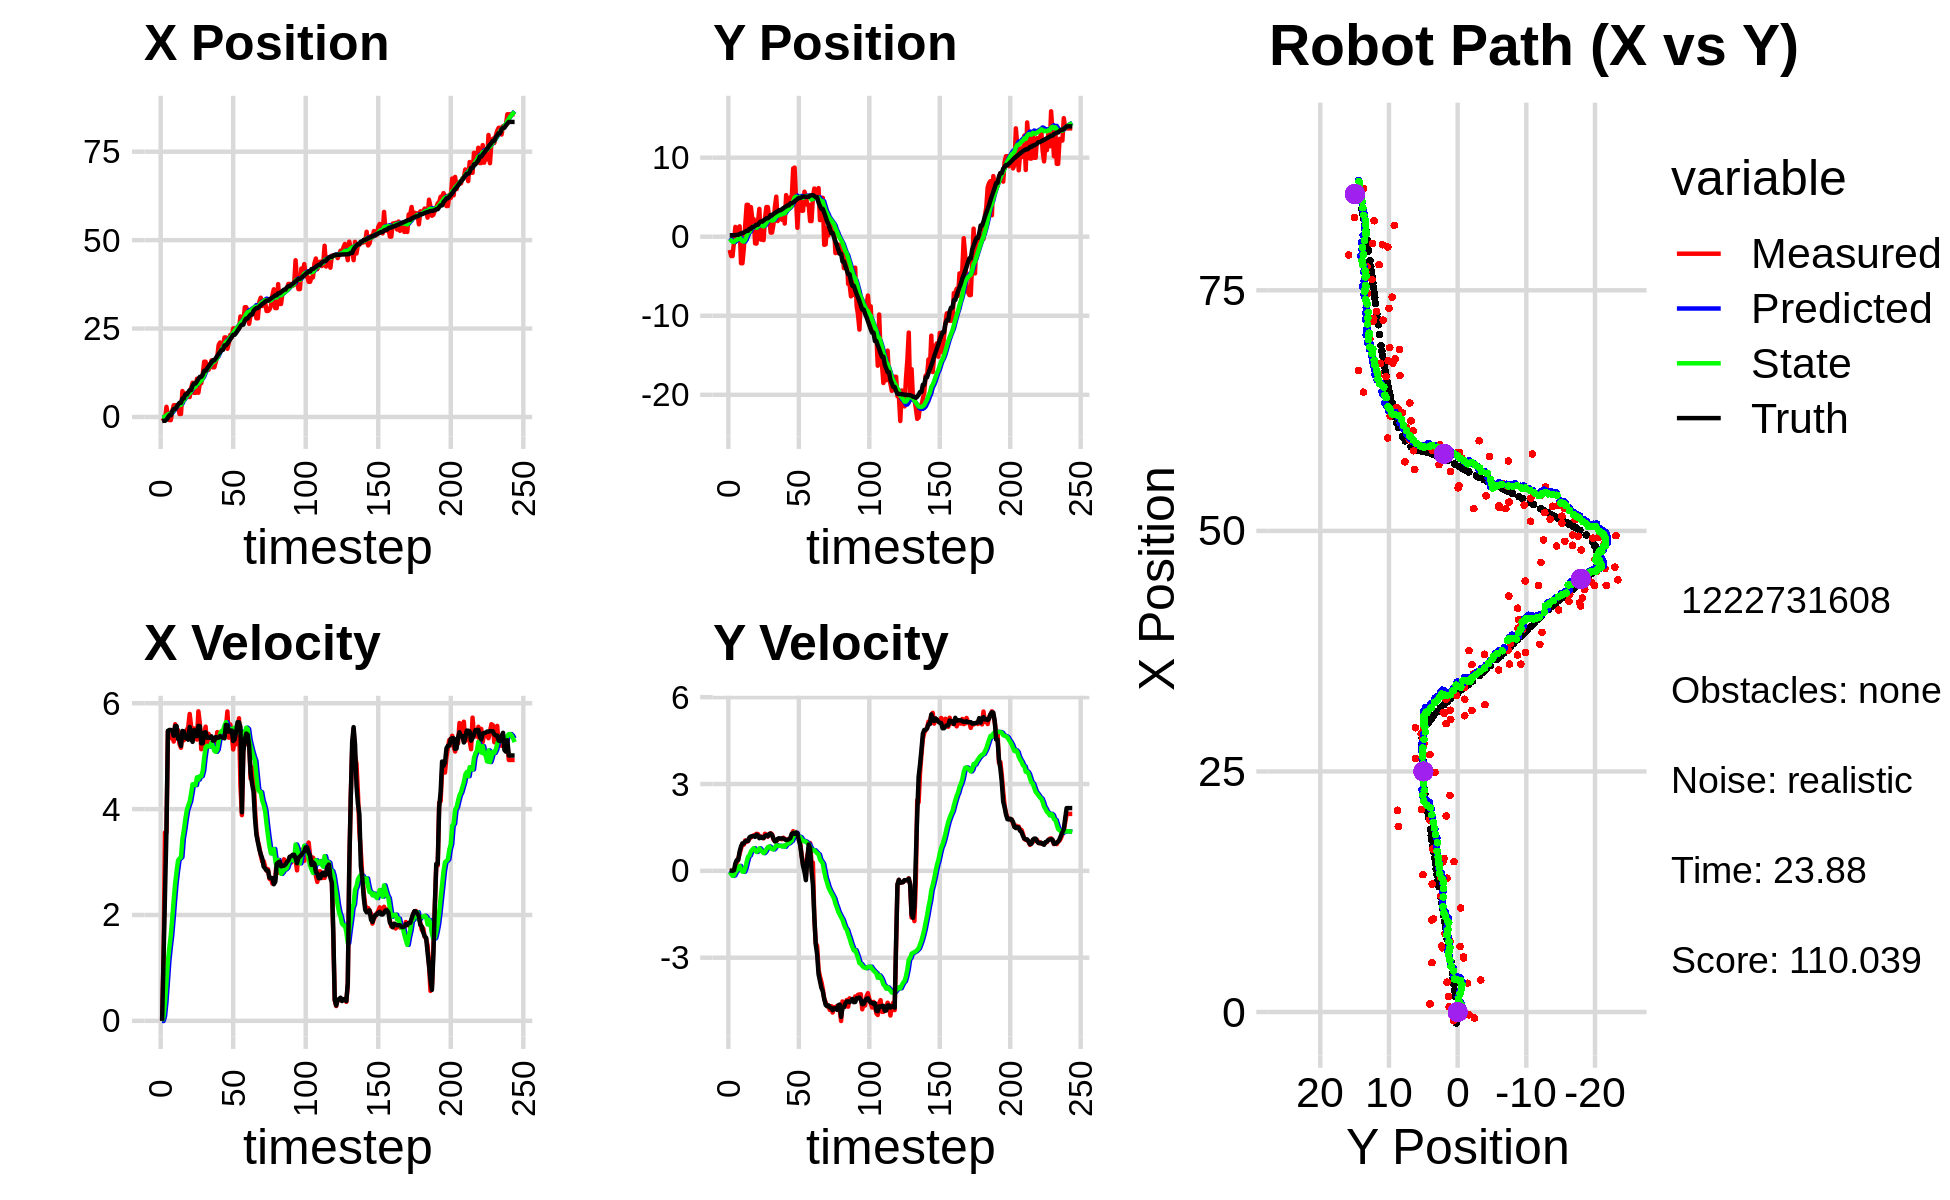

The data file committed next to this chart (first rows):
-2.923166746125659965e-01, -1.682554528256954285e+00, 0.000000000000000000e+00, -0.000000000000000000e+00, 0.000000000000000000e+00, 0.000000000000000000e+00, 0.000000000000000000e+00, 0.000000000000000000e+00, -2.138705503370507202e-02, -1.564136784582363937e-01, 0.000000000000000000e+00, 0.000000000000000000e+00, -1.149644017029142651e+00, 1.886449615946011460e-01, 0.000000000000000000e+00, 0.000000000000000000e+00, 0.000000000000000000e+00, 1.094316685339435935e-04
-2.923166746125659965e-01, -1.682554528256954285e+00, 0.000000000000000000e+00, 0.000000000000000000e+00, -2.138705503370507202e-02, -1.564136784582363937e-01, 0.000000000000000000e+00, 0.000000000000000000e+00, -4.314325155047493698e-02, -2.900401583578569031e-01, -3.889056090077738781e-03, -3.869009135620255641e-02, -1.149644017029142651e+00, 1.886449615946011460e-01, 0.000000000000000000e+00, 0.000000000000000000e+00, 0.000000000000000000e+00, -1.929380669025704265e-04
-6.312101181718423604e-01, -2.448331410563932220e+00, 1.202000003854754473e+00, -2.084795696661769361e-04, -4.353215715948271364e-02, -2.939091674934771747e-01, -3.889056090077738781e-03, -3.869009135620255641e-02, -6.468749691442356176e-02, -4.787532984833045568e-01, 8.114539961515139510e-02, -1.090587674691047282e-01, -1.088479161059034084e+00, 1.886577064490397304e-01, 1.199999999999999956e+00, 0.000000000000000000e+00, 1.200000047683715820e+00, 1.734438992571085691e-04
-6.312101181718423604e-01, -2.448331410563932220e+00, 3.558979482801450711e+00, 1.208923530994276442e-02, -5.657295695290841947e-02, -4.896591752302150158e-01, 8.114539961515139510e-02, -1.090587674691047282e-01, 6.540355008129140890e-03, -6.538091067081950314e-01, 3.527896877666478193e-01, -1.749773530147405720e-01, -1.088479161059034084e+00, 1.886577064490397304e-01, 2.399999999999999911e+00, 3.000000000000000062e-03, 3.599999904632568359e+00, -3.396813292056322098e-03
2.868463636112702719e+00, -6.216824102240183780e-01, 3.558979482801450711e+00, 1.208923530994276442e-02, 4.181932378479392282e-02, -6.713068420096690581e-01, 3.527896877666478193e-01, -1.749773530147405720e-01, 4.624419054839364884e-01, -6.584476828462411113e-01, 7.324380042173141980e-01, -1.583492664557026308e-01, -7.567301987008062669e-01, 1.900046417771811269e-01, 3.600000000000000089e+00, 1.799999999999999864e-02, 3.599999904632568359e+00, -3.396813292056322098e-03
5.403063300645761791e-01, 1.239940306917152846e+00, 5.471224710014820580e+00, 1.393905138344692096e-01, 5.356857059056678860e-01, -6.742826094918114022e-01, 7.324380042173141980e-01, -1.583492664557026308e-01, 7.423806914524671008e-01, -4.932663363429526382e-01, 1.124322199347627116e+00, -5.576691794873994690e-02, -1.605578656602584531e-01, 2.042883846576917239e-01, 5.479000000000000092e+00, 2.600000000000000089e-01, 5.485000133514404297e+00, -2.547151222825050354e-02
-8.990721701678038302e-01, 5.985629479406578968e-01, 5.347001383011016351e+00, 2.925771938400450467e-01, 8.548129113872298124e-01, -4.988430281378266606e-01, 1.124322199347627116e+00, -5.576691794873994690e-02, 8.515821806318643050e-01, -3.862896477790699334e-01, 1.389086846892015226e+00, 1.313333229276014702e-02, 4.710835218030760552e-01, 2.376310745389405010e-01, 5.495000000000000107e+00, 3.719999999999999973e-01, 5.507999897003173828e+00, -5.466348305344581604e-02
-8.990721701678038302e-01, 5.985629479406578968e-01, 5.339215173395380098e+00, 4.108607263557511602e-01, 9.904908653210657832e-01, -3.849763145497939187e-01, 1.389086846892015226e+00, 1.313333229276014702e-02, 9.600739466669143685e-01, -2.798343671073181271e-01, 1.618515079332229600e+00, 7.781463685547020115e-02, 4.710835218030760552e-01, 2.376310745389405010e-01, 5.495000000000000107e+00, 3.719999999999999973e-01, 5.507999897003173828e+00, -7.680016756057739258e-02
1.625612539387016220e+00, 1.313344432575815457e+00, 5.402285173913174532e+00, 5.862346505883260228e-01, 1.121925454600137373e+00, -2.720529034217711306e-01, 1.618515079332229600e+00, 7.781463685547020115e-02, 1.359174695197646665e+00, -1.084235692464092793e-01, 1.941739479978387140e+00, 1.720254559527187588e-01, 1.610892176834485268e+00, 3.405487076856583140e-01, 5.479000000000000092e+00, 6.670000000000000373e-01, 5.519999980926513672e+00, -1.080930829048156738e-01
3.320813059948569457e+00, -3.357958183834190091e+00, 5.275576419629330438e+00, 7.736375645061365214e-01, 1.553348643195485490e+00, -9.122102365113740619e-02, 1.941739479978387140e+00, 1.720254559527187588e-01, 1.917356246676273024e+00, -3.542482881713139298e-01, 2.286021605752664332e+00, 5.952914248034414657e-02, 2.235888361987510287e+00, 4.301072501463380493e-01, 5.386000000000000121e+00, 8.449999999999999734e-01, 5.452000141143798828e+00, -1.456072926521301270e-01
3.320813059948569457e+00, -3.357958183834190091e+00, 5.603466675696097354e+00, 9.353741808823806680e-01, 2.145958407251539413e+00, -3.482953739232795276e-01, 2.286021605752664332e+00, 5.952914248034414657e-02, 2.441137115273145142e+00, -5.773646506624531272e-01, 2.598464604340095185e+00, -3.056192593142140201e-02, 2.235888361987510287e+00, 4.301072501463380493e-01, 5.567999999999999616e+00, 9.489999999999999547e-01, 5.452000141143798828e+00, -1.654027104377746582e-01
2.994313448854102777e+00, -1.432599306290379015e+00, 5.421977868866599160e+00, 9.050786595823678837e-01, 2.700983575707154749e+00, -5.804208432555952868e-01, 2.598464604340095185e+00, -3.056192593142140201e-02, 2.869699373514553731e+00, -6.156231980178213936e-01, 2.829102503835010385e+00, -2.871155266846733140e-02, 2.865034937917358526e+00, 5.345828521369254682e-01, 5.567999999999999616e+00, 9.489999999999999547e-01, 5.647999763488769531e+00, -1.654027104377746582e-01
3.107516318770141339e+00, 1.533774137206224575e+00, 5.489419630519672744e+00, 1.050331202938285413e+00, 3.152609623898054991e+00, -6.184943532846681746e-01, 2.829102503835010385e+00, -2.871155266846733140e-02, 3.273710180613902399e+00, -3.802763108508355194e-01, 3.029842842622612054e+00, 1.005012278680696702e-01, 3.500258327191128949e+00, 6.467760192739070435e-01, 5.323000000000000398e+00, 1.016999999999999904e+00, 5.419000148773193359e+00, -1.890524178743362427e-01
8.416277174700089736e-01, 4.029999643179530189e+00, 5.231105555101872362e+00, 1.000906062972481081e+00, 3.576694464876163604e+00, -3.702261880640285718e-01, 3.029842842622612054e+00, 1.005012278680696702e-01, 3.359885221226490248e+00, 6.035849052724689967e-02, 3.067441928936363027e+00, 3.107553129716155160e-01, 4.012499690043189737e+00, 7.444201994159093116e-01, 5.317000000000000171e+00, 1.044999999999999929e+00, 5.419000148773193359e+00, -1.890524178743362427e-01
8.416277174700089736e-01, 4.029999643179530189e+00, 5.158764985175209539e+00, 1.027008391186355007e+00, 3.666629414120126551e+00, 9.143402182440844850e-02, 3.067441928936363027e+00, 3.107553129716155160e-01, 3.433645171160007781e+00, 4.724780216412723943e-01, 3.091964897617230257e+00, 4.918697991493029553e-01, 4.012499690043189737e+00, 7.444201994159093116e-01, 5.192999999999999616e+00, 1.034000000000000030e+00, 5.295000076293945312e+00, -1.965110599994659424e-01
7.330427289043567107e+00, 1.088744461207371783e+00, 5.457310550148367412e+00, 1.114748165079042286e+00, 3.742841660921730984e+00, 5.216650015562026566e-01, 3.091964897617230257e+00, 4.918697991493029553e-01, 4.276375249590967265e+00, 5.974712959023039671e-01, 3.439637892971968647e+00, 5.341095741913371997e-01, 5.233719706748459544e+00, 9.902005479146500644e-01, 5.475999999999999979e+00, 1.157999999999999918e+00, 5.597000122070312500e+00, -2.014950066804885864e-01
5.124567032228492636e+00, 3.743855207107709582e+00, 5.300591504873005455e+00, 1.150436169930933783e+00, 4.620339038888164218e+00, 6.508822533214376760e-01, 3.439637892971968647e+00, 5.341095741913371997e-01, 4.767452839988521873e+00, 9.510604075725270778e-01, 3.603357439228413117e+00, 6.723741739877343582e-01, 5.233719706748459544e+00, 9.902005479146500644e-01, 5.469000000000000306e+00, 1.187999999999999945e+00, 5.465000152587890625e+00, -2.137244492769241333e-01
6.671231091105059186e+00, 2.220144420682855113e+00, 5.375373593682318152e+00, 1.201424818176240805e+00, 5.127788583911363496e+00, 1.018297824971300614e+00, 3.603357439228413117e+00, 6.723741739877343582e-01, 5.392835024416601009e+00, 1.145978476484304398e+00, 3.809162318590184615e+00, 7.336145952787083147e-01, 6.368182063747998889e+00, 1.238929300537356948e+00, 5.341999999999999638e+00, 1.195999999999999952e+00, 5.473999977111816406e+00, -2.198913693428039551e-01
6.671231091105059186e+00, 2.220144420682855113e+00, 5.496387887016329188e+00, 1.228472161552786268e+00, 5.773751256275619248e+00, 1.219339936012175274e+00, 3.809162318590184615e+00, 7.336145952787083147e-01, 5.958770358368347786e+00, 1.327349498646996917e+00, 3.977963106044025476e+00, 7.850947946402533351e-01, 6.368182063747998889e+00, 1.238929300537356948e+00, 5.341000000000000192e+00, 1.197999999999999954e+00, 5.473999977111816406e+00, -2.198913693428039551e-01
5.730877757160346420e+00, -8.417485662316849249e-01, 5.546905171600613471e+00, 1.240846159172154906e+00, 6.356566668972750023e+00, 1.405858978111022228e+00, 3.977963106044025476e+00, 7.850947946402533351e-01, 6.356815440447207699e+00, 1.223561162504914757e+00, 4.066006987012242391e+00, 7.147184055127241420e-01, 6.979521632378903995e+00, 1.375597148341304310e+00, 5.309999999999999609e+00, 1.173000000000000043e+00, 5.438000202178955078e+00, -2.200773358345031738e-01
5.621459126819258856e+00, -8.678818650245012645e-01, 5.797533554715342596e+00, 1.279285457306856610e+00, 6.763416139148431760e+00, 1.295033003056187182e+00, 4.066006987012242391e+00, 7.147184055127241420e-01, 6.710546423856329490e+00, 1.124350465166766622e+00, 4.141834949815535794e+00, 6.510617745046103355e-01, 7.608797908439315805e+00, 1.514560370439546721e+00, 5.551000000000000156e+00, 1.250000000000000000e+00, 5.690000057220458984e+00, -2.171800285577774048e-01
8.154334016107883443e+00, 1.841724455027457408e+00, 5.567723099072353854e+00, 1.271212059379902781e+00, 7.124729918837883424e+00, 1.189456642617227722e+00, 4.141834949815535794e+00, 6.510617745046103355e-01, 7.312877033375571045e+00, 1.269959337262026811e+00, 4.297006250857831944e+00, 6.904393887318551748e-01, 7.608797908439315805e+00, 1.514560370439546721e+00, 5.330000000000000071e+00, 1.219000000000000083e+00, 5.467000007629394531e+00, -2.244704216718673706e-01
9.682238936449275357e+00, 3.516932158952959409e+00, 5.372003006763654831e+00, 1.179654057477128593e+00, 7.742577658461354595e+00, 1.339003276135212417e+00, 4.297006250857831944e+00, 6.904393887318551748e-01, 8.021254105614897156e+00, 1.549140187573274430e+00, 4.468736037732736754e+00, 7.798697155200497999e-01, 8.831589579661125455e+00, 1.789682060252265172e+00, 5.269999999999999574e+00, 1.127999999999999892e+00, 5.388999938964843750e+00, -2.161620259284973145e-01
6.812599539840396012e+00, -3.595708319046009294e-01, 5.523685089220563782e+00, 1.183260719982807130e+00, 8.468127709388170388e+00, 1.627127159125279388e+00, 4.468736037732736754e+00, 7.798697155200497999e-01, 8.322973327723508064e+00, 1.466338605479527324e+00, 4.469680959231157935e+00, 7.201761037982939984e-01, 9.445193171950815980e+00, 1.921149639942107745e+00, 5.491999999999999993e+00, 1.177999999999999936e+00, 5.617000102996826172e+00, -2.110265046358108521e-01
6.812599539840396012e+00, -3.595708319046009294e-01, 5.467045347075567996e+00, 1.156355122471361296e+00, 8.769941423646624656e+00, 1.538356215859356668e+00, 4.469680959231157935e+00, 7.201761037982939984e-01, 8.586572145431297542e+00, 1.386666089321011652e+00, 4.452105712926385017e+00, 6.648874724778183198e-01, 9.445193171950815980e+00, 1.921149639942107745e+00, 5.378999999999999559e+00, 1.135999999999999899e+00, 5.498000144958496094e+00, -2.084415405988693237e-01
1.080153590486147230e+01, -4.349817939950193502e-01, 5.313444077448353120e+00, 1.123866345869838135e+00, 9.031782716723936844e+00, 1.453154836568793407e+00, 4.452105712926385017e+00, 6.648874724778183198e-01, 9.280408543696465173e+00, 1.303227928873161412e+00, 4.599794940477305971e+00, 6.109338591995632228e-01, 1.006988990297026554e+01, 2.053872852422309325e+00, 5.378999999999999559e+00, 1.135999999999999899e+00, 5.498000144958496094e+00, -2.089694142341613770e-01
6.850858331107232857e+00, 2.333061202843442317e+00, 5.847275597754854282e+00, 1.281235659281111605e+00, 9.740388037744196481e+00, 1.364321314793117690e+00, 4.599794940477305971e+00, 6.109338591995632228e-01, 9.459109678217394901e+00, 1.472503549055772742e+00, 4.557031100799536993e+00, 6.592189657811917680e-01, 1.070027244081591533e+01, 2.187571912616949721e+00, 5.572000000000000064e+00, 1.203999999999999959e+00, 5.701000213623046875e+00, -2.157076150178909302e-01
9.564580798071519396e+00, 3.755325107665300255e+00, 5.623582541696252157e+00, 1.232220777843695769e+00, 9.914812788297348689e+00, 1.538425445633891941e+00, 4.557031100799536993e+00, 6.592189657811917680e-01, 9.923711099842327243e+00, 1.752270897180261855e+00, 4.620259507073721572e+00, 7.467303667569412662e-01, 1.134013068668271096e+01, 2.327611952629868419e+00, 5.565999999999999837e+00, 1.231999999999999984e+00, 5.701000213623046875e+00, -2.157076150178909302e-01
9.564580798071519396e+00, 3.755325107665300255e+00, 5.130620213242687022e+00, 1.181930548534434022e+00, 1.038573705054970020e+01, 1.826943933855955882e+00, 4.620259507073721572e+00, 7.467303667569412662e-01, 1.031311976058628233e+01, 2.010399865978000022e+00, 4.619753140477474318e+00, 8.207331996781546124e-01, 1.134013068668271096e+01, 2.327611952629868419e+00, 5.240999999999999659e+00, 1.195000000000000062e+00, 5.375999927520751953e+00, -2.264178395271301270e-01
1.203935003280911964e+01, 2.437852009968400679e+00, 5.197319926750795460e+00, 1.264779164178993609e+00, 1.077509507463402905e+01, 2.092473185945815661e+00, 4.619753140477474318e+00, 8.207331996781546124e-01, 1.095092393740456238e+01, 2.137576237539965174e+00, 4.722417951222745991e+00, 8.419036576360772184e-01, 1.194141089906985442e+01, 2.467237024633714082e+00, 5.245000000000000107e+00, 1.274999999999999911e+00, 5.397999763488769531e+00, -2.387121766805648804e-01
1.562506949926753741e+01, 5.263681703781148968e-01, 5.435551691117625595e+00, 1.300654192700290368e+00, 1.142316573252683654e+01, 2.221766603303573007e+00, 4.722417951222745991e+00, 8.419036576360772184e-01, 1.195089285500517562e+01, 2.089183342577517699e+00, 4.973469946913255946e+00, 7.961164879675181050e-01, 1.305040061473942536e+01, 2.734630613346658023e+00, 5.442000000000000171e+00, 1.286000000000000032e+00, 5.592000007629394531e+00, -2.348702400922775269e-01
1.562506949926753741e+01, 5.263681703781148968e-01, 5.557440846112160493e+00, 1.262319648142526063e+00, 1.244823984969650077e+01, 2.168794991374269454e+00, 4.973469946913255946e+00, 7.961164879675181050e-01, 1.284932893349947314e+01, 2.041157886633610641e+00, 5.166623188045409876e+00, 7.524660822103703683e-01, 1.305040061473942536e+01, 2.734630613346658023e+00, 5.451999999999999957e+00, 1.239999999999999991e+00, 5.592000007629394531e+00, -2.233508229255676270e-01
1.391329830934522249e+01, 1.553592115406944529e+00, 5.187104576086875696e+00, 1.083210437893573630e+00, 1.336599125230401341e+01, 2.116404494854647655e+00, 5.166623188045409876e+00, 7.524660822103703683e-01, 1.343132845863014246e+01, 2.078319680551735438e+00, 5.193911894505118809e+00, 7.412035156013048187e-01, 1.366839683110819514e+01, 2.874074250073741066e+00, 5.347999999999999865e+00, 1.116000000000000103e+00, 5.462999820709228516e+00, -2.058690190315246582e-01
1.329988670367741044e+01, 3.712065964746195323e+00, 5.420841679763805487e+00, 1.030922340529348613e+00, 1.395071964808065346e+01, 2.152440032111865964e+00, 5.193911894505118809e+00, 7.412035156013048187e-01, 1.388482373934252223e+01, 2.297457359679113686e+00, 5.180239506184890708e+00, 7.976257542613190976e-01, 1.427872169033800631e+01, 3.000312596188848602e+00, 5.350999999999999979e+00, 1.018000000000000016e+00, 5.447000026702880859e+00, -1.879332959651947021e-01
1.427719700393353897e+01, 5.062925129343902597e+00, 5.377616265674624252e+00, 1.022701837571381667e+00, 1.440284768996101050e+01, 2.377219935105245430e+00, 5.180239506184890708e+00, 7.976257542613190976e-01, 1.439733693967419725e+01, 2.617691212391205280e+00, 5.189075406970495408e+00, 8.885694554076605245e-01, 1.489324271732502147e+01, 3.118338374982362549e+00, 5.347999999999999865e+00, 1.034000000000000030e+00, 5.447000026702880859e+00, -1.879332959651947021e-01
1.596713769426800766e+01, 1.979279069849371853e+00, 5.357361443331035922e+00, 1.074233133469520096e+00, 1.491624448037124750e+01, 2.706548157931971232e+00, 5.189075406970495408e+00, 8.885694554076605245e-01, 1.504775507763206654e+01, 2.649484916651328348e+00, 5.251109106594259224e+00, 8.691487030936307923e-01, 1.540812003648038164e+01, 3.221690206647018773e+00, 5.373999999999999666e+00, 1.108000000000000096e+00, 5.486999988555908203e+00, -2.059400826692581177e-01
1.403631782527710747e+01, 2.509148626620872236e+00, 5.327006002360977099e+00, 1.112820783356122778e+00, 1.557286598829149327e+01, 2.736399786960691305e+00, 5.251109106594259224e+00, 8.691487030936307923e-01, 1.539569810499909153e+01, 2.724559089166029402e+00, 5.184466138067710617e+00, 8.669079344212222704e-01, 1.601681029804271006e+01, 3.349155455604444942e+00, 5.293000000000000149e+00, 1.125000000000000000e+00, 5.412000179290771484e+00, -2.059400826692581177e-01
1.403631782527710747e+01, 2.509148626620872236e+00, 5.243606609706280786e+00, 1.110941561882997863e+00, 1.591414471880586312e+01, 2.811249882608151562e+00, 5.184466138067710617e+00, 8.669079344212222704e-01, 1.569604811669287336e+01, 2.792925267092860153e+00, 5.100509513352561974e+00, 8.622964103194801222e-01, 1.601681029804271006e+01, 3.349155455604444942e+00, 5.296000000000000263e+00, 1.114000000000000101e+00, 5.412000179290771484e+00, -2.087786346673965454e-01
1.560656547575730180e+01, 2.150784283016644594e+00, 5.229459077254491994e+00, 1.090743709967215702e+00, 1.620609906802813072e+01, 2.879154908124808010e+00, 5.100509513352561974e+00, 8.622964103194801222e-01, 1.614163593237414318e+01, 2.823452130309363817e+00, 5.081929679044415948e+00, 8.438976564908543532e-01, 1.662704932720800244e+01, 3.477678566301030116e+00, 5.360999999999999766e+00, 1.122999999999999998e+00, 5.477000236511230469e+00, -2.056286931037902832e-01
1.694397032312491191e+01, 3.600139142939148496e+00, 5.453277418783784469e+00, 1.144093392761170280e+00, 1.664982890027858531e+01, 2.907841895958449108e+00, 5.081929679044415948e+00, 8.438976564908543532e-01, 1.670186402700767658e+01, 2.977237979470494622e+00, 5.123522269375754945e+00, 8.717698200336461145e-01, 1.724252402814780538e+01, 3.606396942815979667e+00, 5.344999999999999751e+00, 1.116999999999999993e+00, 5.460000038146972656e+00, -2.067998945713043213e-01
2.037031567154453171e+01, 1.665616779755259902e+00, 5.273197891960744066e+00, 1.106312847047479453e+00, 1.721421625394525279e+01, 3.064414961473859389e+00, 5.123522269375754945e+00, 8.717698200336461145e-01, 1.759247125736404627e+01, 2.951038327386150684e+00, 5.283241958029931240e+00, 8.325116462129099615e-01, 1.785692489194086363e+01, 3.734738140740494039e+00, 5.349999999999999645e+00, 1.094000000000000083e+00, 5.460000038146972656e+00, -2.067998945713043213e-01
2.105650293884917446e+01, 5.262898712410105873e+00, 5.351941095568148121e+00, 1.060500299931947721e+00, 1.812079545316704099e+01, 3.034289492007441691e+00, 5.283241958029931240e+00, 8.325116462129099615e-01, 1.846932504784810902e+01, 3.233882361924833138e+00, 5.426538274098150261e+00, 9.069438529598896626e-01, 1.837109649197700278e+01, 3.838246136663298724e+00, 5.381000000000000227e+00, 1.066000000000000059e+00, 5.485000133514404297e+00, -1.956184506416320801e-01
1.996652835649019408e+01, 4.092503307962829240e+00, 5.469652768681023680e+00, 1.083825157663485195e+00, 1.901197887525792396e+01, 3.324576747220822082e+00, 5.426538274098150261e+00, 9.069438529598896626e-01, 1.912627939855066828e+01, 3.396411915560631822e+00, 5.474683846602822257e+00, 9.344911051002616764e-01, 1.899448668948405228e+01, 3.961910991406706106e+00, 5.357999999999999652e+00, 1.072999999999999954e+00, 5.464000225067138672e+00, -1.956184506416320801e-01
1.996652835649019408e+01, 4.092503307962829240e+00, 5.350699323095558846e+00, 1.076932102132747593e+00, 1.967374778321094908e+01, 3.489861026070657957e+00, 5.474683846602822257e+00, 9.344911051002616764e-01, 1.970236319708967798e+01, 3.546312300405353390e+00, 5.479198029264589209e+00, 9.561350098358087912e-01, 1.899448668948405228e+01, 3.961910991406706106e+00, 5.354000000000000092e+00, 1.092999999999999972e+00, 5.464000225067138672e+00, -1.986158490180969238e-01
2.248605859303211574e+01, 4.985902278966549694e+00, 5.394451765948023336e+00, 1.132269875087719146e+00, 2.025028300001613601e+01, 3.641925801388934403e+00, 5.479198029264589209e+00, 9.561350098358087912e-01, 2.050927980446893173e+01, 3.763296774940047662e+00, 5.578087146443218458e+00, 1.001508225401440022e+00, 2.022993457323179456e+01, 4.217115908074871022e+00, 5.336999999999999744e+00, 1.133999999999999897e+00, 5.455999851226806641e+00, -2.068918794393539429e-01
2.248605859303211574e+01, 4.985902278966549694e+00, 5.539627712233950341e+00, 1.236730428301742402e+00, 2.106708851911325198e+01, 3.863447597480191842e+00, 5.578087146443218458e+00, 1.001508225401440022e+00, 2.123218458160707556e+01, 3.967528472059883349e+00, 5.641993936955705280e+00, 1.041080577534501561e+00, 2.022993457323179456e+01, 4.217115908074871022e+00, 5.591000000000000192e+00, 1.284999999999999920e+00, 5.736000061035156250e+00, -2.196496129035949707e-01
1.928214287807038829e+01, 8.636426954547269830e+00, 5.844698056564608279e+00, 1.369492978088015400e+00, 2.179638397530264626e+01, 4.071636529813333460e+00, 5.641993936955705280e+00, 1.041080577534501561e+00, 2.151017252453298667e+01, 4.475036348248780271e+00, 5.538813999202027993e+00, 1.189384914069761434e+00, 2.075035846293449282e+01, 4.333395509819726321e+00, 5.584999999999999964e+00, 1.308999999999999941e+00, 5.736000061035156250e+00, -2.301615029573440552e-01
2.096435862847081921e+01, 8.746423273176542779e+00, 5.348304291196169125e+00, 1.248081063108399391e+00, 2.206405392445319080e+01, 4.593974839655756703e+00, 5.538813999202027993e+00, 1.189384914069761434e+00, 2.192575976676212335e+01, 4.953290451465455213e+00, 5.472823184258708729e+00, 1.319393944315988776e+00, 2.137761199478705265e+01, 4.480290441416731717e+00, 5.461999999999999744e+00, 1.276000000000000023e+00, 5.609000205993652344e+00, -2.292573601007461548e-01
2.320848226607537157e+01, 4.954432277804081686e+00, 5.598532324922714132e+00, 1.341448640618073451e+00, 2.247304208518799484e+01, 5.085229845897053735e+00, 5.472823184258708729e+00, 1.319393944315988776e+00, 2.256544897483935230e+01, 5.074661924538593993e+00, 5.516828830157988861e+00, 1.315772985863574274e+00, 2.200005233295828688e+01, 4.626256018331597275e+00, 5.480999999999999872e+00, 1.314999999999999947e+00, 5.637000083923339844e+00, -2.351735383272171021e-01
2.250790189235873129e+01, 1.123164921405862327e+00, 5.415707031441686858e+00, 1.297642384410718330e+00, 2.311713185785515279e+01, 5.206239223124951465e+00, 5.516828830157988861e+00, 1.315772985863574274e+00, 2.304072461944229744e+01, 4.854373832023819446e+00, 5.480600310097120342e+00, 1.188986802680795485e+00, 2.263000381041376841e+01, 4.776483088174792613e+00, 5.485000000000000320e+00, 1.298000000000000043e+00, 5.637000083923339844e+00, -2.351735383272171021e-01
2.502934658575765425e+01, 4.764833613148712566e+00, 5.126200311674641519e+00, 1.151776162604498444e+00, 2.358878465045200912e+01, 4.973272512291899261e+00, 5.480600310097120342e+00, 1.188986802680795485e+00, 2.374158461395660424e+01, 4.954183816669726959e+00, 5.521914234025905088e+00, 1.181809502393376787e+00, 2.323709380664974589e+01, 4.909642248695035960e+00, 5.285000000000000142e+00, 1.058999999999999941e+00, 5.389999866485595703e+00, -1.766918301582336426e-01
2.502934658575765425e+01, 4.764833613148712566e+00, 5.290329945726588434e+00, 9.446088313982009543e-01, 2.429377603735919422e+01, 5.072364766909064571e+00, 5.521914234025905088e+00, 1.181809502393376787e+00, 2.436942066023821596e+01, 5.038533554614178733e+00, 5.539226835405124838e+00, 1.167662356338149854e+00, 2.323709380664974589e+01, 4.909642248695035960e+00, 5.317000000000000171e+00, 8.850000000000000089e-01, 5.389999866485595703e+00, -1.766918301582336426e-01
2.489633345601067660e+01, 3.290491729152007050e+00, 5.225718492733216536e+00, 5.444117916276400848e-01, 2.492334334377872906e+01, 5.155299790247993563e+00, 5.539226835405124838e+00, 1.167662356338149854e+00, 2.490544482639040780e+01, 4.975577626698845179e+00, 5.514528387587533054e+00, 1.097876038529492115e+00, 2.374731814919018902e+01, 4.994116335711176191e+00, 5.456999999999999851e+00, 5.080000000000000071e-01, 5.480999946594238281e+00, -1.038048565387725830e-01
2.489633345601067660e+01, 3.290491729152007050e+00, 5.405515297814816655e+00, 2.202333173909828412e-01, 2.545689766514916030e+01, 5.085365230551794014e+00, 5.514528387587533054e+00, 1.097876038529492115e+00, 2.538584403328934869e+01, 4.903791209883340940e+00, 5.480000528449213704e+00, 1.025327938970406860e+00, 2.437266433234885810e+01, 5.056023626971220430e+00, 5.641000000000000014e+00, 1.710000000000000131e-01, 5.644000053405761719e+00, -4.071981459856033325e-02
2.495145978433698275e+01, 5.694940358162092764e+00, 5.715258270140057384e+00, 2.328529694639882297e-01, 2.593384408613427183e+01, 5.006324003780381560e+00, 5.480000528449213704e+00, 1.025327938970406860e+00, 2.582934124557571565e+01, 5.040895316251564395e+00, 5.451346682151538836e+00, 1.031113395752559780e+00, 2.501003730361877331e+01, 5.078156977332058730e+00, 5.644000000000000128e+00, -2.699999999999999969e-02, 5.644000053405761719e+00, 2.923587709665298462e-02
2.840735471279346314e+01, 5.113811187060331775e+00, 4.433192348449892073e+00, -2.065221445409118062e-01, 2.637447591379087086e+01, 5.144006655826820484e+00, 5.451346682151538836e+00, 1.031113395752559780e+00, 2.656577710880261023e+01, 5.102991261137886703e+00, 5.470936862041518189e+00, 1.006051650322621782e+00, 2.565190970903152845e+01, 5.057808905580094994e+00, 5.549999999999999822e+00, -3.220000000000000084e-01, 5.559999942779541016e+00, 4.655176773667335510e-02
2.675348967350591067e+01, 4.044057218919308916e+00, 3.885798120042940784e+00, 5.242270502230909068e-01, 2.711287079500676356e+01, 5.203596426170149059e+00, 5.470936862041518189e+00, 1.006051650322621782e+00, 2.699616557026251229e+01, 5.089010707616411722e+00, 5.335571984151549429e+00, 9.609176804275951778e-01, 2.610384738441911168e+01, 5.041290312553100783e+00, 3.939000000000000057e+00, 4.000000000000000222e-01, 3.960000038146972656e+00, -1.340988278388977051e-01
2.675348967350591067e+01, 4.044057218919308916e+00, 5.188001442857475887e+00, 6.999052984544291700e-01, 2.752972276867766865e+01, 5.185102475659171262e+00, 5.335571984151549429e+00, 9.609176804275951778e-01, 2.743149118274862985e+01, 5.078971884558286298e+00, 5.288012889781413151e+00, 9.206721587768251780e-01, 2.610384738441911168e+01, 5.041290312553100783e+00, 5.078999999999999737e+00, 9.090000000000000302e-01, 5.159999847412109375e+00, -1.340988278388977051e-01
3.101939833159259408e+01, 1.979114799817215831e+00, 5.355326352035622683e+00, 9.617486663087631005e-01, 2.796029247172677046e+01, 5.171039100435969260e+00, 5.288012889781413151e+00, 9.206721587768251780e-01, 2.832327131931026543e+01, 4.898097727029584014e+00, 5.437013079114356273e+00, 8.231417984277891176e-01, 2.722463214410898402e+01, 5.216833143226644154e+00, 5.312999999999999723e+00, 7.860000000000000320e-01, 5.370999813079833984e+00, -1.776931732892990112e-01
3.101939833159259408e+01, 1.979114799817215831e+00, 5.441780994463149668e+00, 2.991948015753022605e-01, 2.886697262722170265e+01, 4.980411906872363126e+00, 5.437013079114356273e+00, 8.231417984277891176e-01, 2.912036901144278644e+01, 4.706359675273192877e+00, 5.538668563897843455e+00, 7.205154491425257435e-01, 2.784595191509007606e+01, 5.241885214066818399e+00, 5.426999999999999602e+00, 8.000000000000000167e-03, 5.427000045776367188e+00, -5.492574349045753479e-02
2.961361837388119156e+01, 4.990361332019966234e+00, 5.220116133456441432e+00, 2.870074360468845009e-01, 2.967423586783257150e+01, 4.778411220187445352e+00, 5.538668563897843455e+00, 7.205154491425257435e-01, 2.965214750153185719e+01, 4.783186568673795769e+00, 5.512011521946106107e+00, 7.186089428501949428e-01, 2.784595191509007606e+01, 5.241885214066818399e+00, 5.405000000000000249e+00, -4.859999999999999876e-01, 5.427000045776367188e+00, -5.492574349045753479e-02
... 184 more rows
